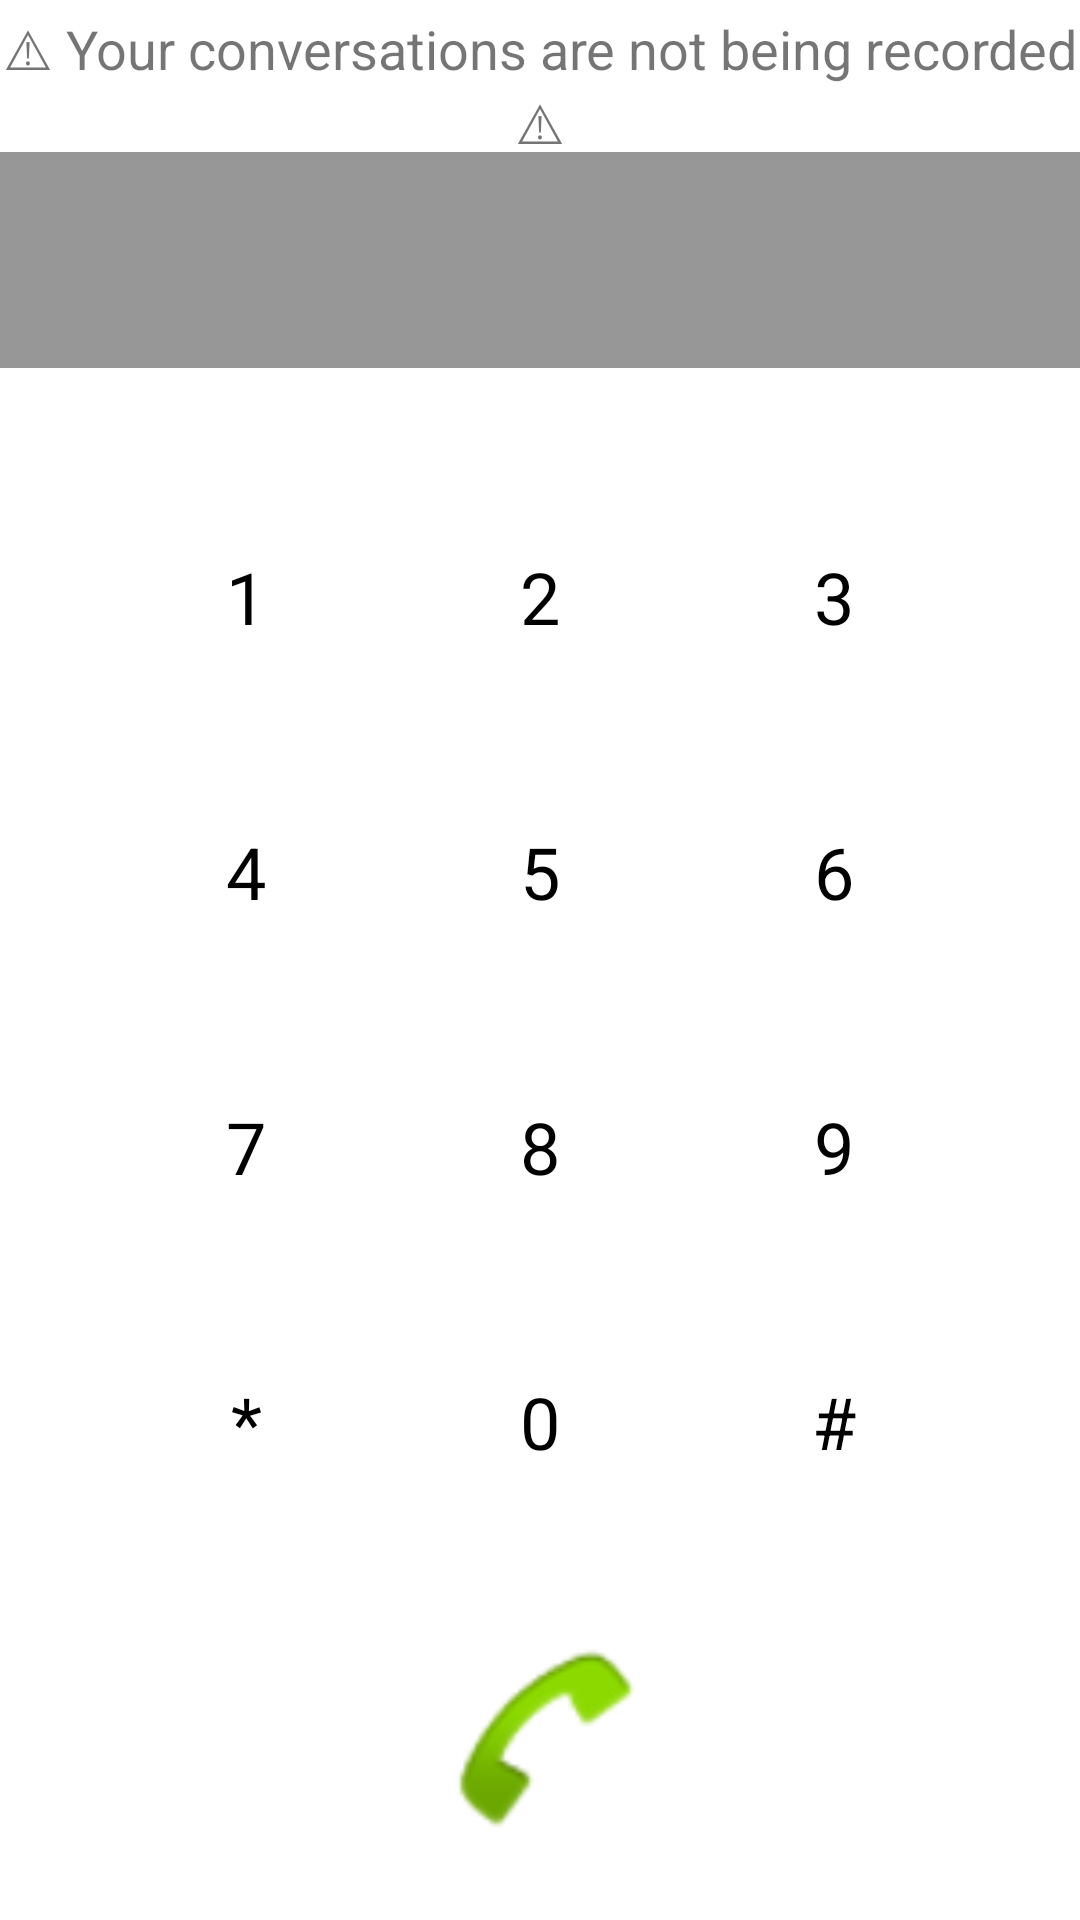

Layout XML and referenced resources for this Android screen:
<!-- AndroidManifest.xml: application theme LightTheme -->
<!-- res/layout/fragment_call.xml -->
<?xml version="1.0" encoding="utf-8"?>
<androidx.constraintlayout.widget.ConstraintLayout xmlns:android="http://schemas.android.com/apk/res/android"
    xmlns:app="http://schemas.android.com/apk/res-auto"
    xmlns:tools="http://schemas.android.com/tools"
    android:layout_width="match_parent"
    android:layout_height="match_parent"
    android:soundEffectsEnabled="false"
    tools:context=".ui.call.CallFragment">

    <TextView
        android:id="@+id/callFragmentDisclaimer"
        android:layout_width="match_parent"
        android:layout_height="wrap_content"
        android:layout_marginTop="4dp"
        android:foregroundGravity="center_horizontal"
        android:gravity="center_horizontal"
        android:text="@string/disclaimer_preview"
        android:textSize="18sp"
        app:layout_constraintEnd_toEndOf="parent"
        app:layout_constraintHorizontal_bias="0.5"
        app:layout_constraintStart_toStartOf="parent"
        app:layout_constraintTop_toTopOf="parent" />

    <TextView
        android:id="@+id/text_call"
        android:layout_width="390dp"
        android:layout_height="72dp"
        android:layout_marginStart="10dp"
        android:layout_marginLeft="10dp"
        android:layout_marginTop="32dp"
        android:layout_marginEnd="10dp"
        android:layout_marginRight="10dp"
        android:layout_marginBottom="24dp"
        android:background="#68000000"
        android:gravity="center_horizontal|center_vertical"
        android:textAlignment="center"
        android:textColor="#FFFFFF"
        android:textSize="24sp"
        app:layout_constraintBottom_toTopOf="@id/linearLayout"
        app:layout_constraintEnd_toEndOf="parent"
        app:layout_constraintStart_toStartOf="parent"
        app:layout_constraintTop_toTopOf="parent"
        app:layout_constraintVertical_bias="0.75" />

    <LinearLayout
        android:id="@+id/linearLayout"
        android:layout_width="294dp"
        android:layout_height="367dp"
        android:layout_marginBottom="24dp"
        android:orientation="vertical"
        app:layout_constraintBottom_toTopOf="@+id/ivCall"
        app:layout_constraintEnd_toEndOf="parent"
        app:layout_constraintHorizontal_bias="0.5"
        app:layout_constraintStart_toStartOf="parent">

        
        <LinearLayout
            android:layout_width="match_parent"
            android:layout_height="0dp"
            android:layout_weight="1"
            android:orientation="horizontal">

            <TextView
                android:id="@+id/tvOne"
                style="@style/NumberButtonStyle"
                android:background="#95FFFFFF"
                android:soundEffectsEnabled="false"
                android:text="@string/_1"
                android:textColor="#000000"
                android:textSize="24sp" />

            <TextView
                android:id="@+id/tvTwo"
                style="@style/NumberButtonStyle"
                android:background="#95FFFFFF"
                android:soundEffectsEnabled="false"
                android:text="@string/_2"
                android:textColor="#000000"
                android:textColorHighlight="#FFFFFF"
                android:textSize="24sp" />

            <TextView
                android:id="@+id/tvThree"
                style="@style/NumberButtonStyle"
                android:background="#95FFFFFF"
                android:soundEffectsEnabled="false"
                android:text="@string/_3"
                android:textColor="#000000"
                android:textSize="24sp" />
        </LinearLayout>

        
        <LinearLayout
            android:layout_width="match_parent"
            android:layout_height="0dp"
            android:layout_weight="1"
            android:orientation="horizontal">

            <TextView
                android:id="@+id/tvFour"
                style="@style/NumberButtonStyle"
                android:background="#95FFFFFF"
                android:soundEffectsEnabled="false"
                android:text="@string/_4"
                android:textColor="#000000"
                android:textSize="24sp" />

            <TextView
                android:id="@+id/tvFive"
                style="@style/NumberButtonStyle"
                android:background="#95FFFFFF"
                android:soundEffectsEnabled="false"
                android:text="@string/_5"
                android:textColor="#000000"
                android:textSize="24sp" />

            <TextView
                android:id="@+id/tvSix"
                style="@style/NumberButtonStyle"
                android:background="#95FFFFFF"
                android:soundEffectsEnabled="false"
                android:text="@string/_6"
                android:textColor="#000000"
                android:textSize="24sp" />
        </LinearLayout>

        
        <LinearLayout
            android:layout_width="match_parent"
            android:layout_height="0dp"
            android:layout_weight="1"
            android:orientation="horizontal">

            <TextView
                android:id="@+id/tvSeven"
                style="@style/NumberButtonStyle"
                android:background="#95FFFFFF"
                android:soundEffectsEnabled="false"
                android:text="@string/_7"
                android:textColor="#000000"
                android:textSize="24sp" />

            <TextView
                android:id="@+id/tvEight"
                style="@style/NumberButtonStyle"
                android:background="#95FFFFFF"
                android:soundEffectsEnabled="false"
                android:text="@string/_8"
                android:textColor="#000000"
                android:textSize="24sp" />

            <TextView
                android:id="@+id/tvNine"
                style="@style/NumberButtonStyle"
                android:background="#95FFFFFF"
                android:soundEffectsEnabled="false"
                android:text="@string/_9"
                android:textColor="#000000"
                android:textSize="24sp" />
        </LinearLayout>

        
        <LinearLayout
            android:layout_width="match_parent"
            android:layout_height="0dp"
            android:layout_weight="1"
            android:orientation="horizontal">

            <TextView
                android:id="@+id/tvAst"
                style="@style/NumberButtonStyle"
                android:background="#95FFFFFF"
                android:soundEffectsEnabled="false"
                android:text="@string/_ast"
                android:textColor="#000000"
                android:textSize="24sp" />

            <TextView
                android:id="@+id/tvZero"
                style="@style/NumberButtonStyle"
                android:background="#95FFFFFF"
                android:soundEffectsEnabled="false"
                android:text="@string/_0"
                android:textColor="#000000"
                android:textSize="24sp" />

            <TextView
                android:id="@+id/tvPound"
                style="@style/NumberButtonStyle"
                android:background="#95FFFFFF"
                android:soundEffectsEnabled="false"
                android:text="@string/_hash"
                android:textColor="#000000"
                android:textSize="24sp" />
        </LinearLayout>

    </LinearLayout>

    <ImageView
        android:id="@+id/ivCall"
        android:layout_width="78dp"
        android:layout_height="72dp"
        android:layout_marginBottom="24dp"
        android:contentDescription="@string/call_button_transition"
        app:layout_constraintBottom_toBottomOf="parent"
        app:layout_constraintEnd_toEndOf="parent"
        app:layout_constraintStart_toStartOf="parent"
        app:srcCompat="@android:drawable/sym_action_call" />

</androidx.constraintlayout.widget.ConstraintLayout>
<!-- resources referenced by this layout -->
<resources>
  <string name="_0">0</string>
  <string name="_1">1</string>
  <string name="_2">2</string>
  <string name="_3">3</string>
  <string name="_4">4</string>
  <string name="_5">5</string>
  <string name="_6">6</string>
  <string name="_7">7</string>
  <string name="_8">8</string>
  <string name="_9">9</string>
  <string name="_ast">*</string>
  <string name="_hash">#</string>
  <string name="call_button_transition">Call Button Transition</string>
  <string name="disclaimer_preview">
          ⚠ Your conversations are not being recorded ⚠
      </string>
  <style name="NumberButtonStyle">
          <item name="android:layout_width">0dp</item>
          <item name="android:layout_height">match_parent</item>
          <item name="android:layout_weight">1</item>
          <item name="android:background">@color/colorPrimaryDark</item>
          <item name="android:textSize">21sp</item>
          <item name="android:textColor">@android:color/white</item>
          <item name="android:gravity">center</item>
          <item name="android:layout_margin">0.5dp</item>
      </style>
  <style name="LightTheme" parent="Theme.MaterialComponents.Light">
          
          <item name="colorPrimary">@color/colorPrimary</item>
          <item name="colorPrimaryDark">@color/colorPrimaryDark</item>
          <item name="colorAccent">@color/colorAccent</item>
      </style>
  <color name="colorPrimaryDark">#FFAAAAAA</color>
  <color name="colorPrimary">#FFFFFF</color>
  <color name="colorAccent">#808080</color>
</resources>
